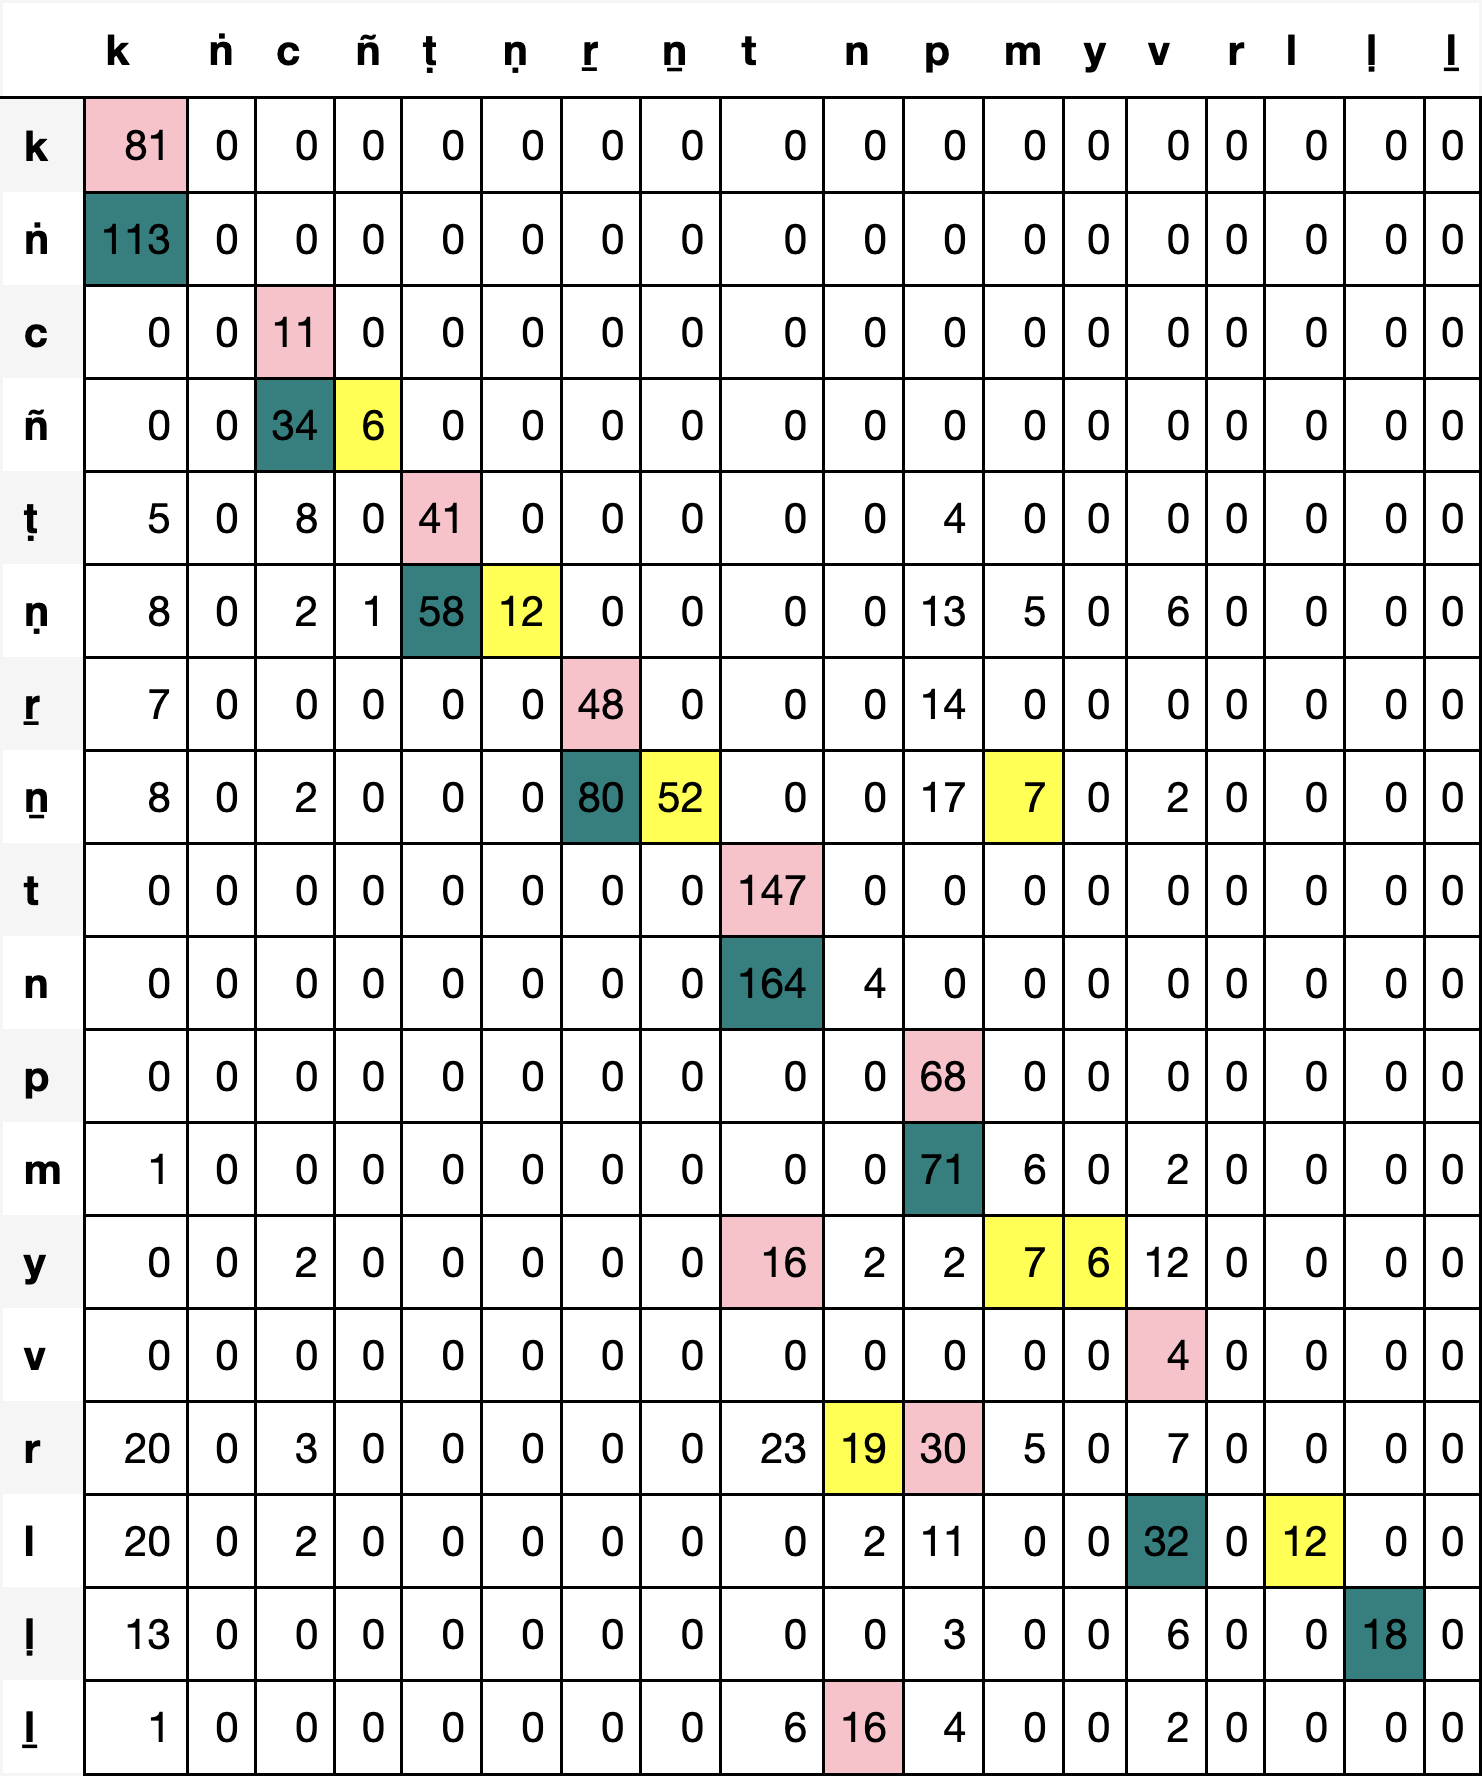

The data file committed next to this chart (first rows):
, k, ṅ, c, ñ, ṭ, ṇ, ṟ, ṉ, t, n, p, m, y, v, r, l, ḷ, ḻ
k, 81, 0, 0, 0, 0, 0, 0, 0, 0, 0, 0, 0, 0, 0, 0, 0, 0, 0
ṅ, 113, 0, 0, 0, 0, 0, 0, 0, 0, 0, 0, 0, 0, 0, 0, 0, 0, 0
c, 0, 0, 11, 0, 0, 0, 0, 0, 0, 0, 0, 0, 0, 0, 0, 0, 0, 0
ñ, 0, 0, 34, 6, 0, 0, 0, 0, 0, 0, 0, 0, 0, 0, 0, 0, 0, 0
ṭ, 5, 0, 8, 0, 41, 0, 0, 0, 0, 0, 4, 0, 0, 0, 0, 0, 0, 0
ṇ, 8, 0, 2, 1, 58, 12, 0, 0, 0, 0, 13, 5, 0, 6, 0, 0, 0, 0
ṟ, 7, 0, 0, 0, 0, 0, 48, 0, 0, 0, 14, 0, 0, 0, 0, 0, 0, 0
ṉ, 8, 0, 2, 0, 0, 0, 80, 52, 0, 0, 17, 7, 0, 2, 0, 0, 0, 0
t, 0, 0, 0, 0, 0, 0, 0, 0, 147, 0, 0, 0, 0, 0, 0, 0, 0, 0
n, 0, 0, 0, 0, 0, 0, 0, 0, 164, 4, 0, 0, 0, 0, 0, 0, 0, 0
p, 0, 0, 0, 0, 0, 0, 0, 0, 0, 0, 68, 0, 0, 0, 0, 0, 0, 0
m, 1, 0, 0, 0, 0, 0, 0, 0, 0, 0, 71, 6, 0, 2, 0, 0, 0, 0
y, 0, 0, 2, 0, 0, 0, 0, 0, 16, 2, 2, 7, 6, 12, 0, 0, 0, 0
v, 0, 0, 0, 0, 0, 0, 0, 0, 0, 0, 0, 0, 0, 4, 0, 0, 0, 0
r, 20, 0, 3, 0, 0, 0, 0, 0, 23, 19, 30, 5, 0, 7, 0, 0, 0, 0
l, 20, 0, 2, 0, 0, 0, 0, 0, 0, 2, 11, 0, 0, 32, 0, 12, 0, 0
ḷ, 13, 0, 0, 0, 0, 0, 0, 0, 0, 0, 3, 0, 0, 6, 0, 0, 18, 0
ḻ, 1, 0, 0, 0, 0, 0, 0, 0, 6, 16, 4, 0, 0, 2, 0, 0, 0, 0
